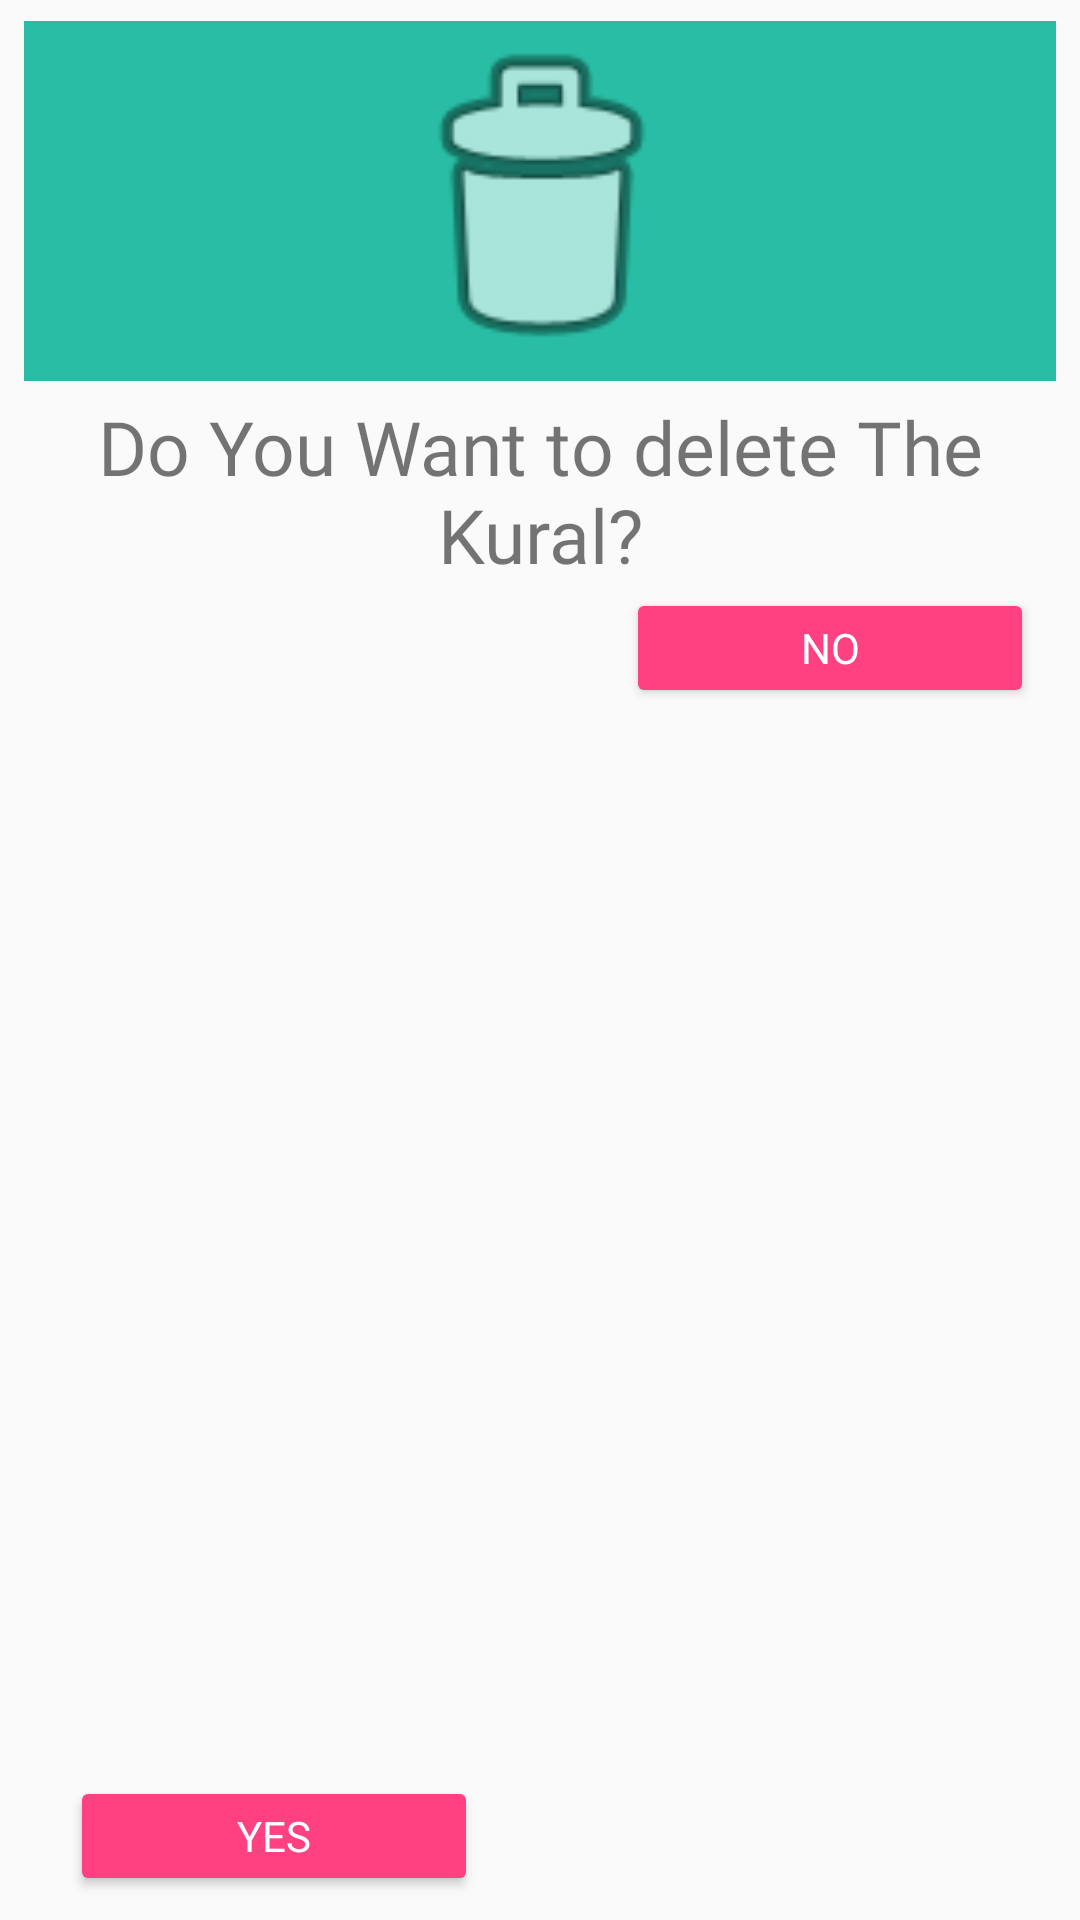

Write the Android layout XML for this screen, with the resource values it uses.
<!-- AndroidManifest.xml: application theme AppTheme -->
<!-- res/layout/delete_dialog.xml -->
<?xml version="1.0" encoding="utf-8"?>
<android.support.constraint.ConstraintLayout xmlns:android="http://schemas.android.com/apk/res/android"
    xmlns:app="http://schemas.android.com/apk/res-auto"
    xmlns:tools="http://schemas.android.com/tools"
    android:layout_width="match_parent"
    android:layout_height="wrap_content">

    <ImageView
        android:id="@+id/imageView"
        android:layout_width="match_parent"
        android:layout_height="120dp"
        android:layout_marginBottom="8dp"
        android:layout_marginEnd="8dp"
        android:layout_marginLeft="8dp"
        android:layout_marginRight="8dp"
        android:layout_marginStart="8dp"
        android:layout_marginTop="8dp"
        android:background="@color/colorPrimaryDark"
        app:layout_constraintBottom_toTopOf="@+id/textView4"
        app:layout_constraintEnd_toEndOf="parent"
        app:layout_constraintHorizontal_bias="0.0"
        app:layout_constraintStart_toStartOf="parent"
        app:layout_constraintTop_toTopOf="parent"
        app:layout_constraintVertical_bias="0.273"
        app:srcCompat="@android:drawable/ic_menu_delete" />

    <TextView
        android:id="@+id/textView4"
        android:layout_width="match_parent"
        android:layout_height="wrap_content"
        android:layout_marginEnd="8dp"
        android:layout_marginLeft="8dp"
        android:layout_marginRight="8dp"
        android:layout_marginStart="8dp"
        android:layout_marginTop="132dp"
        android:fontFamily="@font/five"
        android:gravity="center"
        android:text="Do You Want to delete The Kural?"
        android:textSize="25sp"
        app:layout_constraintEnd_toEndOf="parent"
        app:layout_constraintHorizontal_bias="0.0"
        app:layout_constraintStart_toStartOf="parent"
        app:layout_constraintTop_toTopOf="parent" />

    <Button
        android:id="@+id/btn_yes"
        android:layout_width="136dp"
        android:layout_height="40dp"
        android:layout_marginBottom="8dp"
        android:layout_marginEnd="8dp"
        android:layout_marginLeft="8dp"
        android:layout_marginRight="8dp"
        android:layout_marginStart="8dp"
        android:layout_marginTop="192dp"
        android:fontFamily="@font/seven"
        android:text="YES"
        android:theme="@style/PrimaryButton2"
        app:layout_constraintBottom_toBottomOf="parent"
        app:layout_constraintEnd_toEndOf="parent"
        app:layout_constraintHorizontal_bias="0.073"
        app:layout_constraintStart_toStartOf="parent"
        app:layout_constraintTop_toTopOf="parent"
        app:layout_constraintVertical_bias="1.0" />

    <Button
        android:id="@+id/btn_no"
        android:layout_width="136dp"
        android:layout_height="40dp"
        android:layout_marginBottom="8dp"
        android:layout_marginEnd="8dp"
        android:layout_marginLeft="8dp"
        android:layout_marginRight="8dp"
        android:layout_marginStart="8dp"
        android:layout_marginTop="196dp"
        android:fontFamily="@font/seven"
        android:text="NO"
        android:theme="@style/PrimaryButton2"
        app:layout_constraintBottom_toBottomOf="parent"
        app:layout_constraintEnd_toEndOf="parent"
        app:layout_constraintHorizontal_bias="0.965"
        app:layout_constraintStart_toStartOf="parent"
        app:layout_constraintTop_toTopOf="parent"
        app:layout_constraintVertical_bias="0.0" />
</android.support.constraint.ConstraintLayout>
<!-- resources referenced by this layout -->
<resources>
  <color name="colorPrimaryDark">#28bda4</color>
  <style name="PrimaryButton2" parent="Theme.AppCompat">
          <item name="colorButtonNormal">@color/colorAccent</item>
          <item name="colorControlHighlight">@color/colorAccent</item>
      </style>
  <style name="AppTheme" parent="Base.Theme.AppCompat.Light.DarkActionBar">
          
          <item name="colorPrimary">@color/colorPrimary</item>
          <item name="colorPrimaryDark">@color/colorPrimaryDark</item>
          <item name="colorAccent">@color/colorAccent</item>
      </style>
  <color name="colorAccent">#FF4081</color>
  <color name="colorPrimary">#33dabe</color>
</resources>
